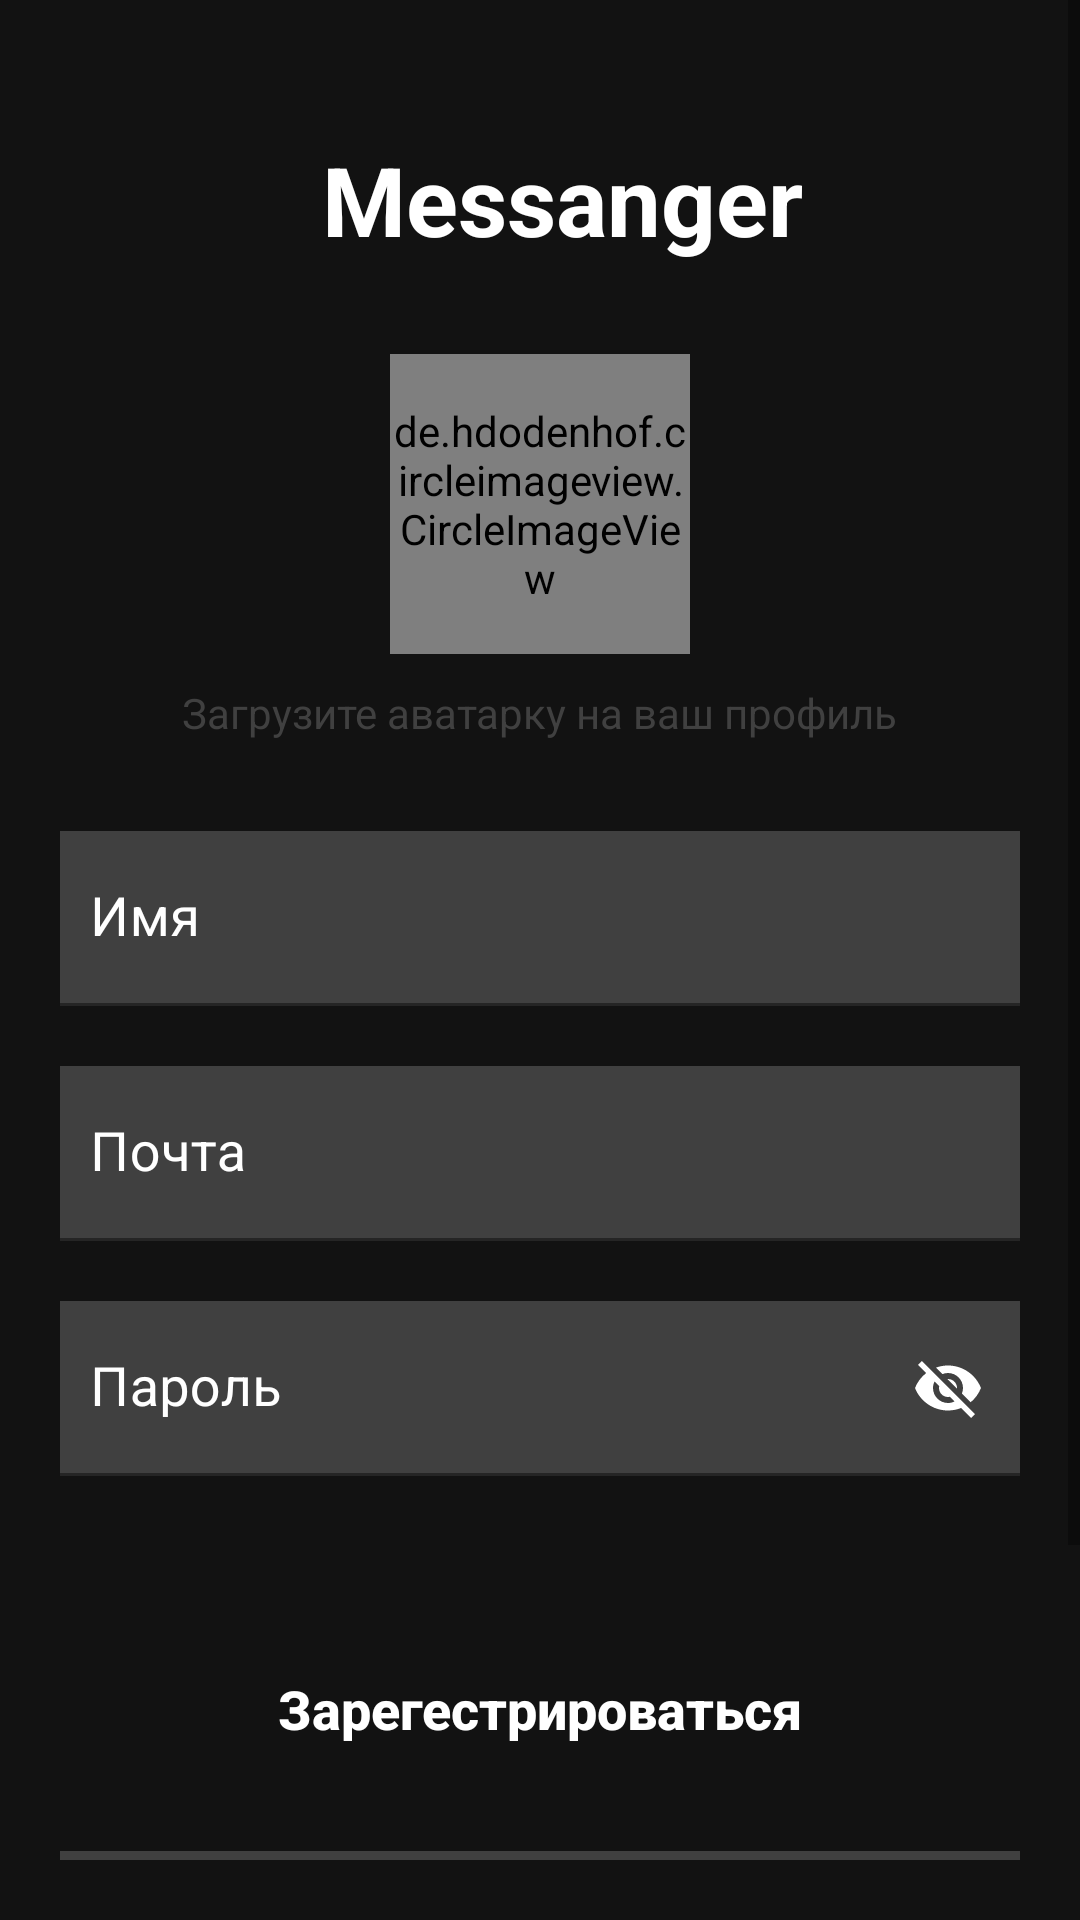

Reconstruct the res/layout file that produces this screen, plus the resources it refers to.
<!-- AndroidManifest.xml: application theme Theme.Messanger -->
<!-- res/layout/fragment_register.xml -->
<?xml version="1.0" encoding="utf-8"?>
<ScrollView xmlns:android="http://schemas.android.com/apk/res/android"
    xmlns:tools="http://schemas.android.com/tools"
    android:layout_width="match_parent"
    android:layout_height="match_parent"
    android:background="@color/secondPrimary"
    xmlns:app="http://schemas.android.com/apk/res-auto"
    tools:context=".presentation.Account.RegisterFragment">

    <RelativeLayout
        android:layout_width="match_parent"
        android:layout_height="wrap_content"
        android:padding="20sp">

        <LinearLayout
            android:id="@+id/topRegistrationHead"
            android:layout_width="match_parent"
            android:layout_height="wrap_content"
            android:gravity="center_horizontal"
            android:orientation="vertical">

            <LinearLayout
                android:layout_width="match_parent"
                android:layout_height="wrap_content"
                android:layout_marginTop="25sp"
                android:gravity="center">


                <TextView
                    android:layout_width="wrap_content"
                    android:layout_height="wrap_content"
                    android:layout_gravity="center_vertical"
                    android:layout_marginStart="15sp"
                    android:text="@string/app_name"
                    android:textColor="@color/white"
                    android:textSize="32sp"
                    android:textStyle="bold" />


            </LinearLayout>


        </LinearLayout>

        <LinearLayout
            android:id="@+id/inputsLayoutRegister"
            android:layout_width="match_parent"
            android:layout_height="wrap_content"
            android:layout_below="@id/topRegistrationHead"
            android:layout_marginTop="30sp"
            android:orientation="vertical">

            <de.hdodenhof.circleimageview.CircleImageView
                android:layout_gravity="center"
                xmlns:app="http://schemas.android.com/apk/res-auto"
                android:id="@+id/profile_image"
                android:layout_width="100dp"
                android:layout_height="100dp"
                android:src="@drawable/ic_launcher_foreground"
                app:civ_border_width="1dp"
                app:civ_border_color="@color/white"/>

            <TextView
                android:layout_marginTop="10sp"
                android:layout_gravity="center"
                android:textColor="@color/fourPrimary"
                android:text="Загрузите аватарку на ваш профиль"
                android:layout_width="wrap_content"
                android:layout_height="wrap_content"/>

            <com.google.android.material.textfield.TextInputLayout
                android:layout_width="match_parent"
                android:layout_height="wrap_content"
                android:layout_marginTop="30sp"
                android:textColorHint="@color/white">

                <com.google.android.material.textfield.TextInputEditText
                    android:id="@+id/firstName"
                    android:layout_width="match_parent"
                    android:layout_height="wrap_content"
                    android:hint="Имя"
                    android:background="@color/fourPrimary"
                    android:paddingStart="10sp"
                    android:textColor="@color/white"
                    android:textSize="18sp" />

            </com.google.android.material.textfield.TextInputLayout>

            <com.google.android.material.textfield.TextInputLayout
                android:layout_width="match_parent"
                android:layout_height="wrap_content"
                android:layout_marginTop="20sp"
                android:background="@color/fourPrimary"
                android:textColorHint="@color/white">

                <com.google.android.material.textfield.TextInputEditText
                    android:id="@+id/email"
                    android:layout_width="match_parent"
                    android:layout_height="wrap_content"
                    android:hint="Почта"
                    android:background="@color/fourPrimary"
                    android:paddingStart="10sp"
                    android:textColor="@color/white"
                    android:textSize="18sp" />

            </com.google.android.material.textfield.TextInputLayout>

            <com.google.android.material.textfield.TextInputLayout
                android:layout_width="match_parent"
                android:layout_height="wrap_content"
                android:layout_marginTop="20sp"
                android:background="@color/fourPrimary"
                android:textColorHint="@color/white"
                app:endIconCheckable="true"
                app:passwordToggleEnabled="true"
                app:passwordToggleTint="@color/white">

                <com.google.android.material.textfield.TextInputEditText
                    android:id="@+id/password"
                    android:layout_width="match_parent"
                    android:layout_height="wrap_content"
                    android:hint="Пароль"
                    android:background="@color/fourPrimary"
                    android:paddingStart="10sp"
                    android:textColor="@color/white"
                    android:textSize="18sp" />

            </com.google.android.material.textfield.TextInputLayout>

        </LinearLayout>

        <LinearLayout
            android:id="@+id/bottomRegistration"
            android:layout_marginTop="50sp"
            android:orientation="vertical"
            android:layout_below="@+id/inputsLayoutRegister"
            android:gravity="center_horizontal"
            android:layout_width="match_parent"
            android:layout_height="wrap_content">


            <androidx.appcompat.widget.AppCompatButton
                android:id="@+id/clickRegister"
                android:layout_width="match_parent"
                android:layout_height="55sp"
                android:text="@string/register"
                android:textAllCaps="false"
                android:background="@drawable/button_account"
                android:textStyle="bold"
                android:textColor="@color/white"
                android:textSize="18sp" />


            <View
                android:layout_marginTop="20sp"
                android:layout_marginBottom="20sp"
                android:layout_width="match_parent"
                android:layout_height="3sp"
                android:background="@color/fourPrimary"/>



            <GridLayout
                android:columnCount="2"
                android:layout_width="match_parent"
                android:layout_height="wrap_content">

                <androidx.appcompat.widget.AppCompatButton
                    android:layout_marginEnd="15sp"
                    android:layout_columnWeight="1"
                    android:textStyle="bold"
                    android:layout_marginTop="20sp"
                    android:id="@+id/googleRegister"
                    android:layout_width="wrap_content"
                    android:layout_height="45sp"
                    android:text="google"
                    android:background="@drawable/button_account"
                    android:textAllCaps="false"
                    android:textColor="@color/white"
                    android:textSize="16sp" />

                <androidx.appcompat.widget.AppCompatButton
                    android:layout_marginStart="15sp"
                    android:layout_columnWeight="1"
                    android:textStyle="bold"
                    android:layout_marginTop="20sp"
                    android:id="@+id/facebookRegister"
                    android:layout_width="wrap_content"
                    android:layout_height="45sp"
                    android:text="facebook"
                    android:background="@drawable/button_account"
                    android:textAllCaps="false"
                    android:textColor="@color/white"
                    android:textSize="16sp" />

            </GridLayout>


        </LinearLayout>

        <LinearLayout
            android:layout_below="@+id/bottomRegistration"
            android:layout_marginTop="20sp"
            android:orientation="vertical"
            android:layout_width="match_parent"
            android:layout_height="match_parent">

            <TextView
                android:layout_marginTop="5sp"
                android:id="@+id/enter"
                android:gravity="center_horizontal"
                android:textSize="18sp"
                android:textStyle="bold"
                android:text="@string/enter"
                android:textColor="@color/white"
                android:layout_width="match_parent"
                android:layout_height="wrap_content"/>

        </LinearLayout>

    </RelativeLayout>


</ScrollView>
<!-- resources referenced by this layout -->
<resources>
  <color name="fourPrimary">#404040</color>
  <color name="secondPrimary">#121212</color>
  <color name="white">#FFFFFFFF</color>
  <string name="app_name">Messanger</string>
  <string name="enter">Если у вас есть аккаунт, то можете авторизоваться здесь</string>
  <string name="register">Зарегестрироваться</string>
  <style name="Theme.Messanger" parent="Theme.MaterialComponents.DayNight.DarkActionBar">
          
          <item name="colorPrimary">@color/purple_500</item>
          <item name="colorPrimaryVariant">@color/fourPrimary</item>
          <item name="colorOnPrimary">@color/white</item>
          
          <item name="colorSecondary">@color/teal_200</item>
          <item name="colorSecondaryVariant">@color/teal_700</item>
          <item name="colorOnSecondary">@color/black</item>
          
          <item name="android:statusBarColor" tools:targetApi="l">?attr/colorPrimaryVariant</item>
          
      </style>
  <color name="purple_500">#FF6200EE</color>
  <color name="teal_200">#FF03DAC5</color>
  <color name="teal_700">#FF018786</color>
  <color name="black">#FF000000</color>
</resources>
